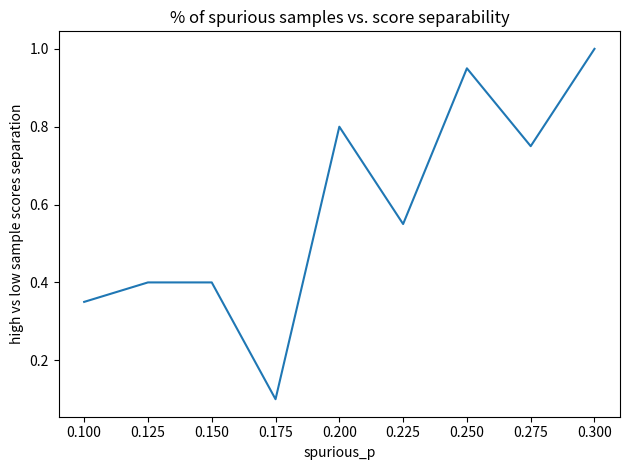

Python code for this plot:
import matplotlib.pyplot as plt 
import numpy as np

x = np.arange(.1,.325,.025)
y = [0.35000000000000003, 0.4, 0.4, 0.1, 0.8, 0.5499999999999999,0.95,0.75, 1.0]

plt.plot(x, y)
plt.xlabel("spurious_p")
plt.ylabel("high vs low sample scores separation")
plt.title("% of spurious samples vs. score separability")
plt.tight_layout()
plt.savefig("exp_2.png")